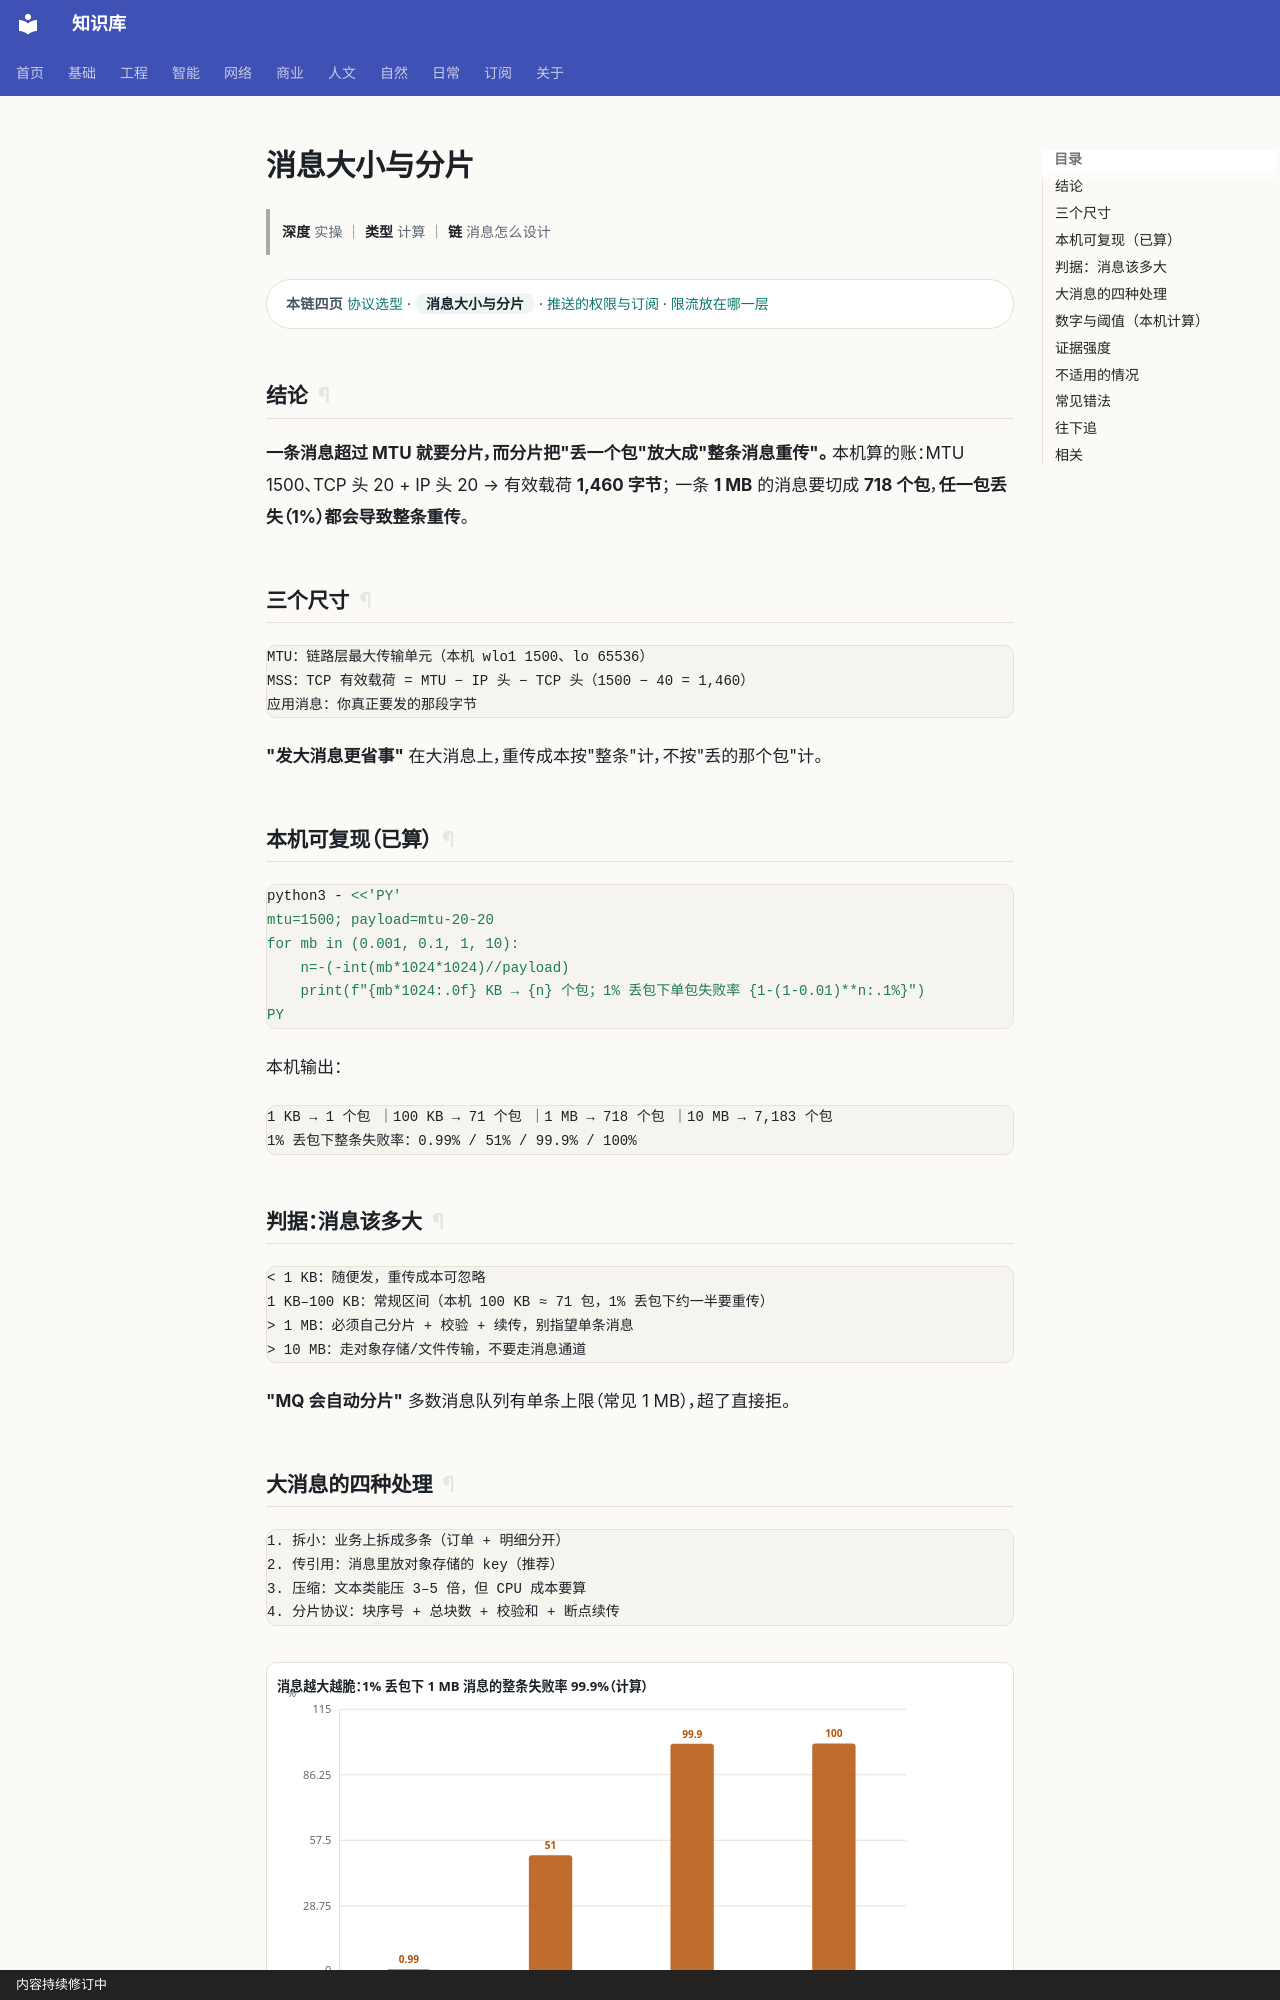

repository: gh503/kb · page: 网络/网络通信/消息大小与分片/index.html · generator: mkdocs · copyright: 内容持续修订中

# 消息大小与分片

> **深度** 实操 ｜ **类型** 计算 ｜ **链** 消息怎么设计

<div class="kb-chain" markdown>
<span class="kb-chain__label">本链四页</span> [协议选型](协议选型.md) · <span class="kb-chain__now">消息大小与分片</span> · [推送的权限与订阅](推送的权限与订阅.md) · [限流放在哪一层](限流放在哪一层.md)
</div>

## 结论

**一条消息超过 MTU 就要分片，而分片把"丢一个包"放大成"整条消息重传"。**
本机算的账：MTU 1500、TCP 头 20 + IP 头 20 → 有效载荷 **1,460 字节**；
一条 **1 MB** 的消息要切成 **718 个包**，**任一包丢失（1%）都会导致整条重传**。

## 三个尺寸

```text
MTU：链路层最大传输单元（本机 wlo1 1500、lo 65536）
MSS：TCP 有效载荷 = MTU − IP 头 − TCP 头（1500 − 40 = 1,460）
应用消息：你真正要发的那段字节
```

**"发大消息更省事"** 在大消息上，重传成本按"整条"计，不按"丢的那个包"计。

## 本机可复现（已算）

```bash
python3 - <<'PY'
mtu=1500; payload=mtu-20-20
for mb in (0.001, 0.1, 1, 10):
    n=-(-int(mb*1024*1024)//payload)
    print(f"{mb*1024:.0f} KB → {n} 个包；1% 丢包下单包失败率 {1-(1-0.01)**n:.1%}")
PY
```

本机输出：

```text
1 KB → 1 个包 ｜100 KB → 71 个包 ｜1 MB → 718 个包 ｜10 MB → 7,183 个包
1% 丢包下整条失败率：0.99% / 51% / 99.9% / 100%
```

## 判据：消息该多大

```text
< 1 KB：随便发，重传成本可忽略
1 KB–100 KB：常规区间（本机 100 KB ≈ 71 包，1% 丢包下约一半要重传）
> 1 MB：必须自己分片 + 校验 + 续传，别指望单条消息
> 10 MB：走对象存储/文件传输，不要走消息通道
```

**"MQ 会自动分片"** 多数消息队列有单条上限（常见 1 MB），超了直接拒。
